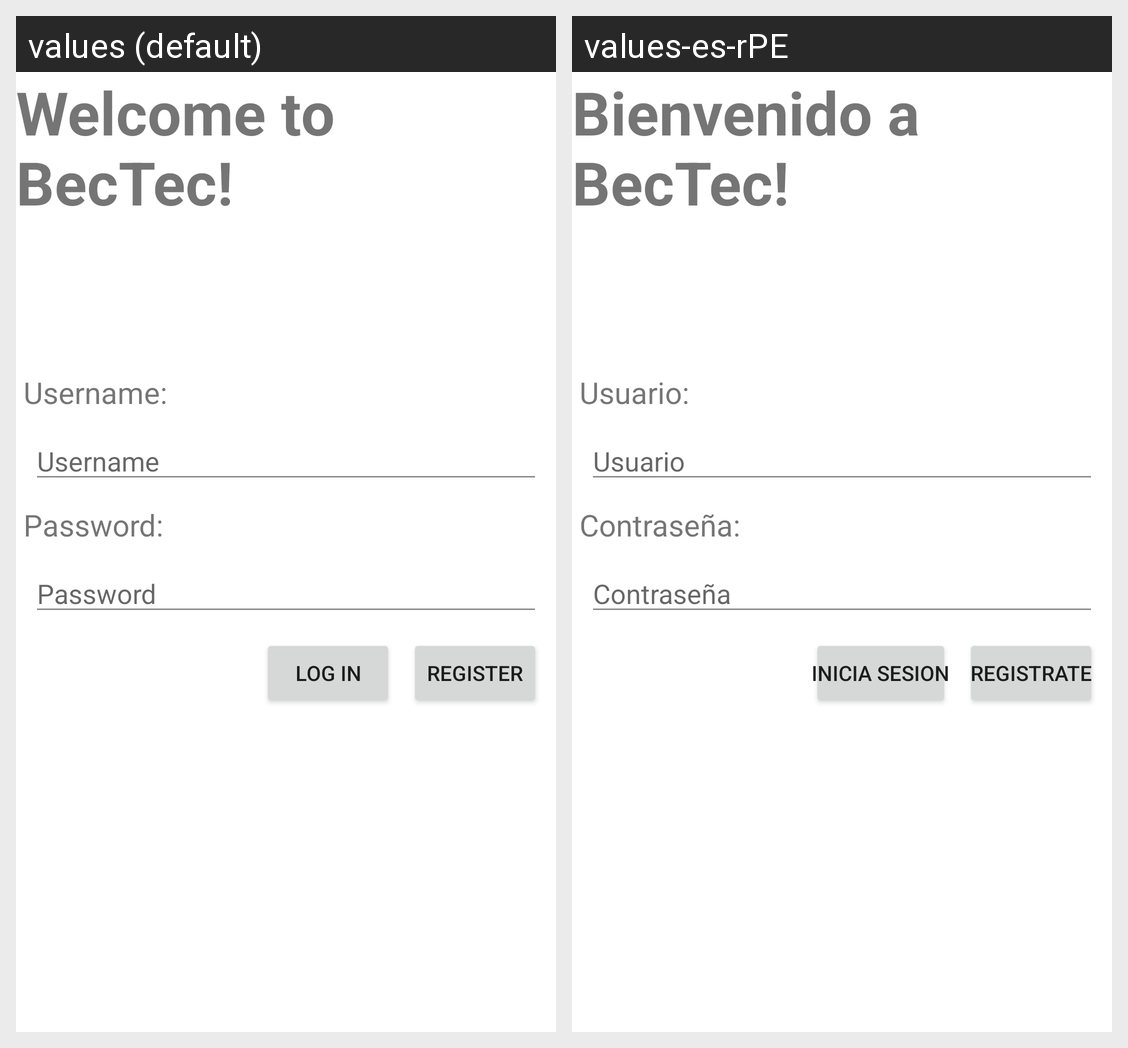

The Android screen above is rendered under two locales of the same app. Produce the string resources it draws, with the default and per-locale values.
Android screen res/layout/activity_main.xml rendered under 2 locales, left to right: values (default), values-es-rPE. Device: Nexus 5 (rendered at 1080×1920; each locale shown at half size, 540×960, under a caption strip naming it); theme Theme.BecTec.
Strings drawn on this screen, with the default value and each locale's value (text and hints the layout hard-codes, and strings that could not be matched under every locale, appear in the picture but are not listed):

log_in_view
  values: Welcome to BecTec!
  values-es-rPE: Bienvenido a BecTec!

text_username
  values: Username:
  values-es-rPE: Usuario:

hint_username
  values: Username
  values-es-rPE: Usuario

text_password
  values: Password:
  values-es-rPE: Contraseña:

hint_password
  values: Password
  values-es-rPE: Contraseña

button_register
  values: Register
  values-es-rPE: Registrate

button_log_in
  values: Log in
  values-es-rPE: Inicia sesion
